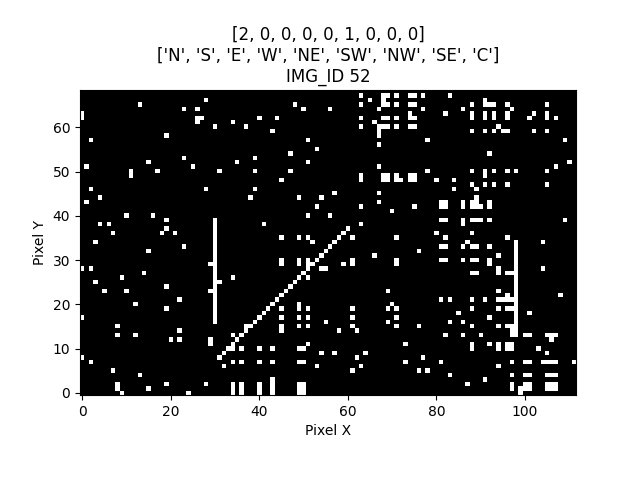

Values plotted in this chart, from the file beside it:
IMG_ID, PIXEL_X, PIXEL_Y, PIXEL_COLOR
52, 0, 0, 0
52, 1, 0, 0
52, 2, 0, 0
52, 3, 0, 0
52, 4, 0, 0
52, 5, 0, 0
52, 6, 0, 0
52, 7, 0, 0
52, 8, 0, 0
52, 9, 0, 1
52, 10, 0, 0
52, 11, 0, 0
52, 12, 0, 0
52, 13, 0, 0
52, 14, 0, 0
52, 15, 0, 0
52, 16, 0, 0
52, 17, 0, 0
52, 18, 0, 0
52, 19, 0, 0
52, 20, 0, 0
52, 21, 0, 0
52, 22, 0, 0
52, 23, 0, 0
52, 24, 0, 1
52, 25, 0, 0
52, 26, 0, 0
52, 27, 0, 0
52, 28, 0, 0
52, 29, 0, 0
52, 30, 0, 0
52, 31, 0, 0
52, 32, 0, 0
52, 33, 0, 0
52, 34, 0, 1
52, 35, 0, 0
52, 36, 0, 1
52, 37, 0, 0
52, 38, 0, 0
52, 39, 0, 0
52, 40, 0, 1
52, 41, 0, 0
52, 42, 0, 0
52, 43, 0, 1
52, 44, 0, 0
52, 45, 0, 0
52, 46, 0, 0
52, 47, 0, 0
52, 48, 0, 0
52, 49, 0, 1
52, 50, 0, 1
52, 51, 0, 0
52, 52, 0, 0
52, 53, 0, 0
52, 54, 0, 0
52, 55, 0, 0
52, 56, 0, 0
52, 57, 0, 0
52, 58, 0, 0
52, 59, 0, 0
... 7,668 more rows
